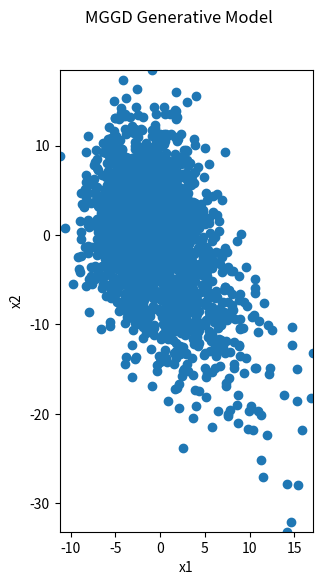

Reproduce this figure in Python.
# Copyright 2023 wngfra.
# SPDX-License-Identifier: Apache-2.0
import numpy as np
from scipy.stats import special_ortho_group


def random_scatter(m=1, p=2):
    M = np.random.rand(p, p)
    M = 0.5 * (M + M.T)
    return m * M / M.trace()


class MultiVarGenGaussian:
    """Multivariate Generalized Gaussian Distribution class."""

    def __init__(self, mu, Sigma, beta, p=2):
        self._p = p
        self._mu = mu
        self._beta = beta
        self.Sigma = Sigma

    @property
    def dim(self):
        return self._p

    @dim.setter
    def dim(self, val):
        self._p = val

    @property
    def mu(self):
        return self._mu

    @mu.setter
    def mu(self, val):
        self._mu = val

    @property
    def Sigma(self):
        return self._Sigma

    @Sigma.setter
    def Sigma(self, val):
        if val:
            self._Sigma = val
        else:
            self._Sigma = random_scatter(1, self._p)

    @property
    def beta(self):
        return self._beta

    @beta.setter
    def beta(self, val):
        self._beta = val

    def sample(self, n_samples=1000, noise_level=0):
        """Generative Model with Stochastic representation: $\mathbf{x} = \tau \Sigma^{1/2} \mathbf{u}$.
        1. $\mathbf{u} \in \mathbb{R}^2$ is a random vector sampled from a unit circle
        2. Scatter matrix $\Sigma = m \mathbf{M}$
        3. Shape parameter $\beta$
        4. $\tau^{2 \beta} \sim \Gamma(\frac{p}{2 \beta}, 2)$

        Args:
            n_samples (int, optional): _description_. Defaults to 1000.
            noise_level (int, optional): _description_. Defaults to 0.

        Returns:
            _type_: _description_
        """
        phi = 2 * np.pi * np.random.random(n_samples)
        u = np.array([np.cos(phi), np.sin(phi)]) + self._mu[:, np.newaxis]
        tau = np.power(
            np.random.gamma(0.5 * self._p / self._beta, 2, n_samples), 0.5 / self._beta
        )
        x = tau * np.matmul(np.sqrt(self._Sigma), u)
        R = special_ortho_group.rvs(self._p)
        x = np.matmul(R, x)
        if noise_level > 0:
            mu = self._mu[:, np.newaxis]
            sigma = np.std(x, axis=1)[:, np.newaxis]
            x += sigma * np.random.randn(self._p, x.shape[1]) + mu

        return x

    def pdf(self, X):
        d = X.shape[1]
        diff = X - self._mu
        exponent = -0.5 * np.sum(
            np.power(np.dot(diff, np.linalg.inv(self._Sigma)), 2), axis=1
        )
        exponent = np.power(1 + exponent / self._beta, -(self._beta + d) / 2)
        return np.prod(exponent)

    def log_likelihood(self, X):
        return np.sum(np.log(self.pdf(X)))


if __name__ == "__main__":
    import matplotlib.pyplot as plt
    from matplotlib.animation import FuncAnimation

    mvgg = MultiVarGenGaussian(mu=np.random.rand(2) * 10 - 5, Sigma=None, beta=0.5, p=2)
    xs = mvgg.sample(2000, 0.25)

    fig, ax = plt.subplots(1, 1, figsize=(6, 6))
    ax.set_aspect(1)
    ax.set_xlabel("x1")
    ax.set_ylabel("x2")
    dots = ax.scatter(xs[0, :], xs[1, :])
    ax.set_xlim([xs[0, :].min(), xs[0, :].max()])
    ax.set_ylim([xs[1, :].min(), xs[1, :].max()])

    plt.suptitle("MGGD Generative Model")
    plt.show()
